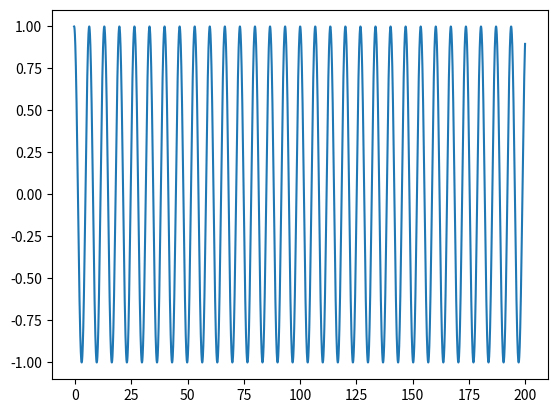

Source code (Python):
import numpy as np
from math import ceil, sin
import scipy
import matplotlib.pyplot as plt

## Given an intial condition (u) a  scipy scheme
## a forcing function (f) an end time (T)
## and a time step (dt)
## This function records the time series made by the
## output u such that u'=f and u(0)=u0


def scipyintegrate(u0, scheme, f, max_t, dt, t0=0):
    # print(u0,'u0')
    u = [u0]
    t = [t0]
    solution = scheme(f, t0, u0, max_t, max_step=dt)
    while u[-1][1] >= -10 and t[-1] < max_t:  #
        solution.step()
        t += [solution.t]
        u += [solution.y]
        # print(t[-1],u[-1][0])
    return np.array(u), np.array(t)
    # return np.array(solution.y),np.array(solution.t)


# Finite Difference Scheme(FDS) integrator
def integrate(u0, scheme, f, t, dt):
    u = u0
    print(u)
    num_steps = ceil(t / dt)
    for n in range(num_steps):
        u += [scheme(f, dt * n, dt, u)]
        if u[-1][0] < 0:
            return u
    return u


def double_step(scheme):
    return lambda f, t, dt, u: scheme(
        f, t + dt / 2, dt / 2, u + [scheme(f, t, dt / 2, u)]
    )


def integrate_adaptive(u0, scheme, f, t, dt, t0=0, batch=1, scheme2=None, tol=None):
    if tol is None:
        tol = dt / 1000
    if scheme2 is None:
        scheme2 = double_step(scheme)
    u = [u0[0] for i in range(batch + 1)]
    t = [t0 for i in range(batch + 1)]
    print(u)
    while t[-1] < t + t0:
        err = np.linalg.norm(scheme(f, t[-1], dt, u) - scheme2(f, t[-1], dt, u))
        # err/=np.linalg.norm(scheme(f,t[-1],dt,u))
        if err > tol:
            # print(err,dt,t[-1])
            u = u[:-batch]
            t = t[:-batch]
            dt /= 4.0
        else:
            dt *= 1.1
        for i in range(batch):
            t += [t[-1] + dt]
            u += [scheme(f, t[-1], dt, u)]
            if u[-1][0] < 0 or t[-1] > t:
                return np.array(u), np.array(t)
    return np.array(u), np.array(t)


if __name__ == "__main__":
    u, t = scipyintegrate(
        np.array([1.0, 0]),
        scipy.integrate.RK45,
        lambda t, u: np.array([-u[1], sin(u[0])]),
        200,
        0.01,
        t0=-0.5,
    )
    print(t, u[:, 0])
    plt.plot(t, u[:, 0])
    plt.show()
